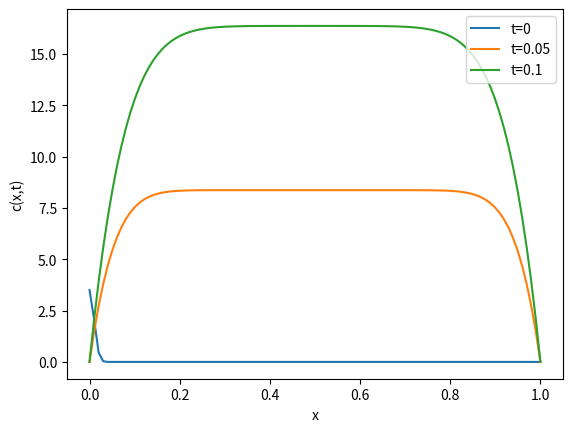

Python code for this plot:
import numpy as np
import matplotlib.pyplot as plt

# Parameters
L = 1.0               # Length of spatial domain
total_time = 0.1      # Total time
N = 100               # Number of spatial points
M = 1000              # Number of time steps
dx = L / N            # Spatial step size
dt = total_time / M        # Time step size

v0 = 3.5           # Initial condition coefficient
u0 = 200              # Source term coefficient
D0 = 0.075
E_a = 131
A_D = 0.9
E_AD = 119.9
R = 8.314

T = 280
       

def delta_gaussian(x, sigma):
    return np.exp(-x**2 / (2 * sigma**2)) / (np.sqrt(2 * np.pi) * sigma)


def D(T):
    return D0 * np.exp(-E_a / (R * T))


def k(T):
    return A_D * np.exp(-E_AD / (R * T))

def q_source(t, T):
    x = np.linspace(0, L, N)
    sigma = 0.01
    return u0 * k(T) * np.exp(-k(T) * t) #* delta_gaussian(x, sigma)

print(q_source(0, T))

# Discretized space and time
x = np.linspace(0, L, N)
t = np.linspace(0, total_time, M)

# Initial condition: Gaussian approximation of delta function
sigma = 0.01
c = np.zeros((M, N))
c[0, :] = v0 * np.exp(-x**2 / (2 * sigma**2))

# Time-stepping loop
for j in range(0, M - 1):
    T_current = T
    for i in range(1, N - 1):   
        D_T = D(T_current)
        q_t = q_source(t[j], T_current)
        c[j+1, i] = c[j, i] + (D_T * dt / dx**2) * (c[j, i+1] - 2*c[j, i] + c[j, i-1]) + dt * q_t

# Plot the solution at different times
plt.plot(x, c[0, :], label="t=0")
plt.plot(x, c[M//2, :], label=f"t={total_time/2}")
plt.plot(x, c[-1, :], label=f"t={total_time}")
plt.legend()
plt.xlabel("x")
plt.ylabel("c(x,t)")
plt.show()
